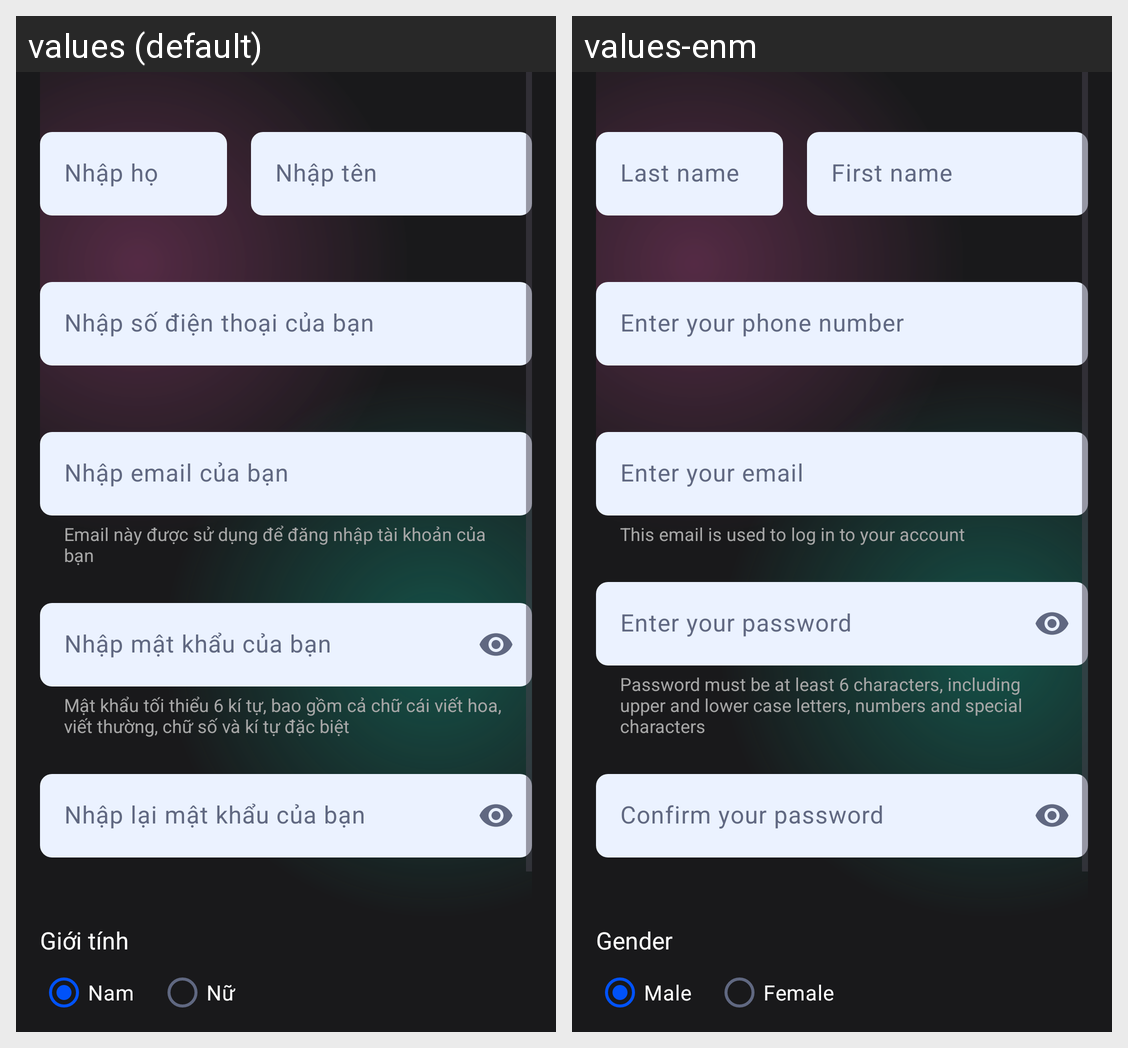

For this localized Android screen grid, give each drawn string resource with its value in every locale shown.
Android screen res/layout/activity_signup.xml rendered under 2 locales, left to right: values (default), values-enm. Device: Nexus 5 (rendered at 1080×1920; each locale shown at half size, 540×960, under a caption strip naming it); theme Theme.Spotify_app.
Strings drawn on this screen, with the default value and each locale's value (text and hints the layout hard-codes, and strings that could not be matched under every locale, appear in the picture but are not listed):

hint_surname
  values: Nhập họ
  values-enm: Last name

hint_firstname
  values: Nhập tên
  values-enm: First name

hint_phone_number
  values: Nhập số điện thoại của bạn
  values-enm: Enter your phone number

hint_email
  values: Nhập email của bạn
  values-enm: Enter your email

helper_text_email
  values: Email này được sử dụng để đăng nhập tài khoản của bạn
  values-enm: This email is used to log in to your account

hint_password
  values: Nhập mật khẩu của bạn
  values-enm: Enter your password

helper_text_password
  values: Mật khẩu tối thiểu 6 kí tự, bao gồm cả chữ cái viết hoa, viết thường, chữ số và kí tự đặc biệt
  values-enm: Password must be at least 6 characters, including upper and lower case letters, numbers and special characters

hint_retype_password
  values: Nhập lại mật khẩu của bạn
  values-enm: Confirm your password

label_gender
  values: Giới tính
  values-enm: Gender

radio_choice_male
  values: Nam
  values-enm: Male

radio_choice_female
  values: Nữ
  values-enm: Female
